Dataset: data_split (GitHub, MahiiBamba/mini_project_medcheck). Classes: broken, intact.

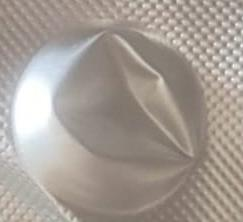
Label: broken

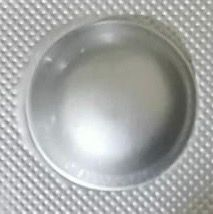
Label: intact

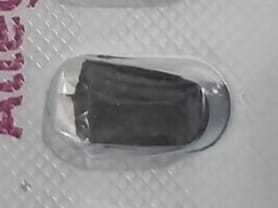
Label: broken

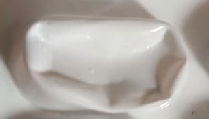
Label: broken

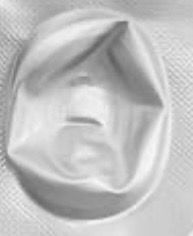
Label: broken

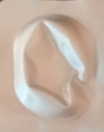
Label: broken
